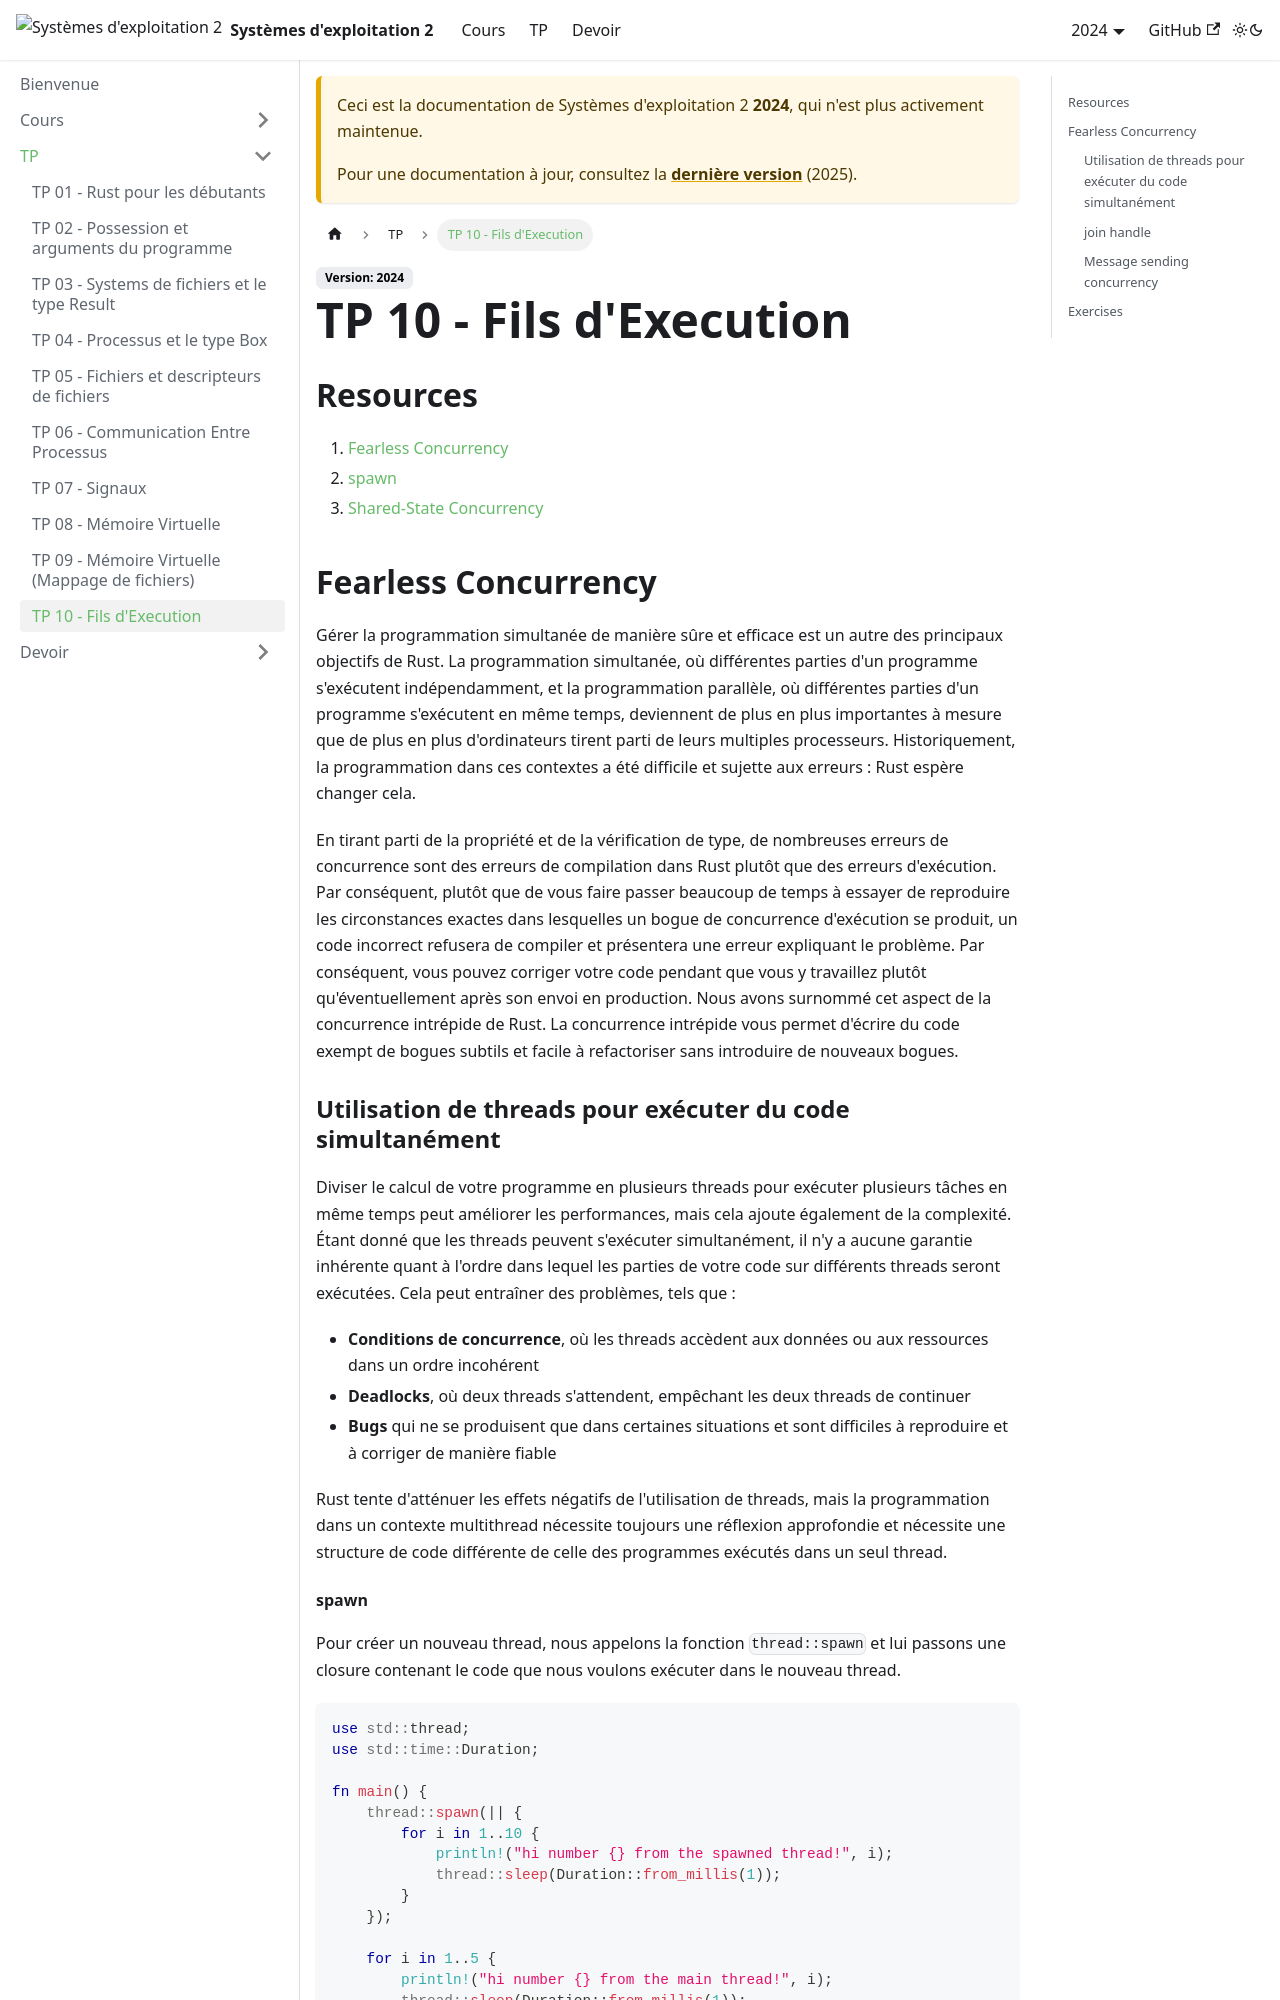

repository: UPB-FILS-SdE2/upb-fils-sde2.github.io · page: docs/2024/tp/10.html · generator: docusaurus

---
sidebar_position: 10
description:  Utilisation des fils d'execution, Utilisation des mutex et des canaux
---

# TP 10 - Fils d'Execution

## Resources
1. [Fearless Concurrency](https://jimskapt.github.io/rust-book-fr/ch16-00-concurrency.html)
2. [spawn](https://doc.rust-lang.org/std/thread/fn.spawn.html)
3. [Shared-State Concurrency](https://doc.rust-lang.org/book/ch16-03-shared-state.html)

## Fearless Concurrency
Gérer la programmation simultanée de manière sûre et efficace est un autre des principaux objectifs de Rust. La programmation simultanée, où différentes parties d'un programme s'exécutent indépendamment, et la programmation parallèle, où différentes parties d'un programme s'exécutent en même temps, deviennent de plus en plus importantes à mesure que de plus en plus d'ordinateurs tirent parti de leurs multiples processeurs. Historiquement, la programmation dans ces contextes a été difficile et sujette aux erreurs : Rust espère changer cela.

En tirant parti de la propriété et de la vérification de type, de nombreuses erreurs de concurrence sont des erreurs de compilation dans Rust plutôt que des erreurs d'exécution. Par conséquent, plutôt que de vous faire passer beaucoup de temps à essayer de reproduire les circonstances exactes dans lesquelles un bogue de concurrence d'exécution se produit, un code incorrect refusera de compiler et présentera une erreur expliquant le problème. Par conséquent, vous pouvez corriger votre code pendant que vous y travaillez plutôt qu'éventuellement après son envoi en production. Nous avons surnommé cet aspect de la concurrence intrépide de Rust. La concurrence intrépide vous permet d'écrire du code exempt de bogues subtils et facile à refactoriser sans introduire de nouveaux bogues.

### Utilisation de threads pour exécuter du code simultanément
Diviser le calcul de votre programme en plusieurs threads pour exécuter plusieurs tâches en même temps peut améliorer les performances, mais cela ajoute également de la complexité. Étant donné que les threads peuvent s'exécuter simultanément, il n'y a aucune garantie inhérente quant à l'ordre dans lequel les parties de votre code sur différents threads seront exécutées. Cela peut entraîner des problèmes, tels que :
* **Conditions de concurrence**, où les threads accèdent aux données ou aux ressources dans un ordre incohérent
* **Deadlocks**, où deux threads s'attendent, empêchant les deux threads de continuer
* **Bugs** qui ne se produisent que dans certaines situations et sont difficiles à reproduire et à corriger de manière fiable

Rust tente d'atténuer les effets négatifs de l'utilisation de threads, mais la programmation dans un contexte multithread nécessite toujours une réflexion approfondie et nécessite une structure de code différente de celle des programmes exécutés dans un seul thread.
